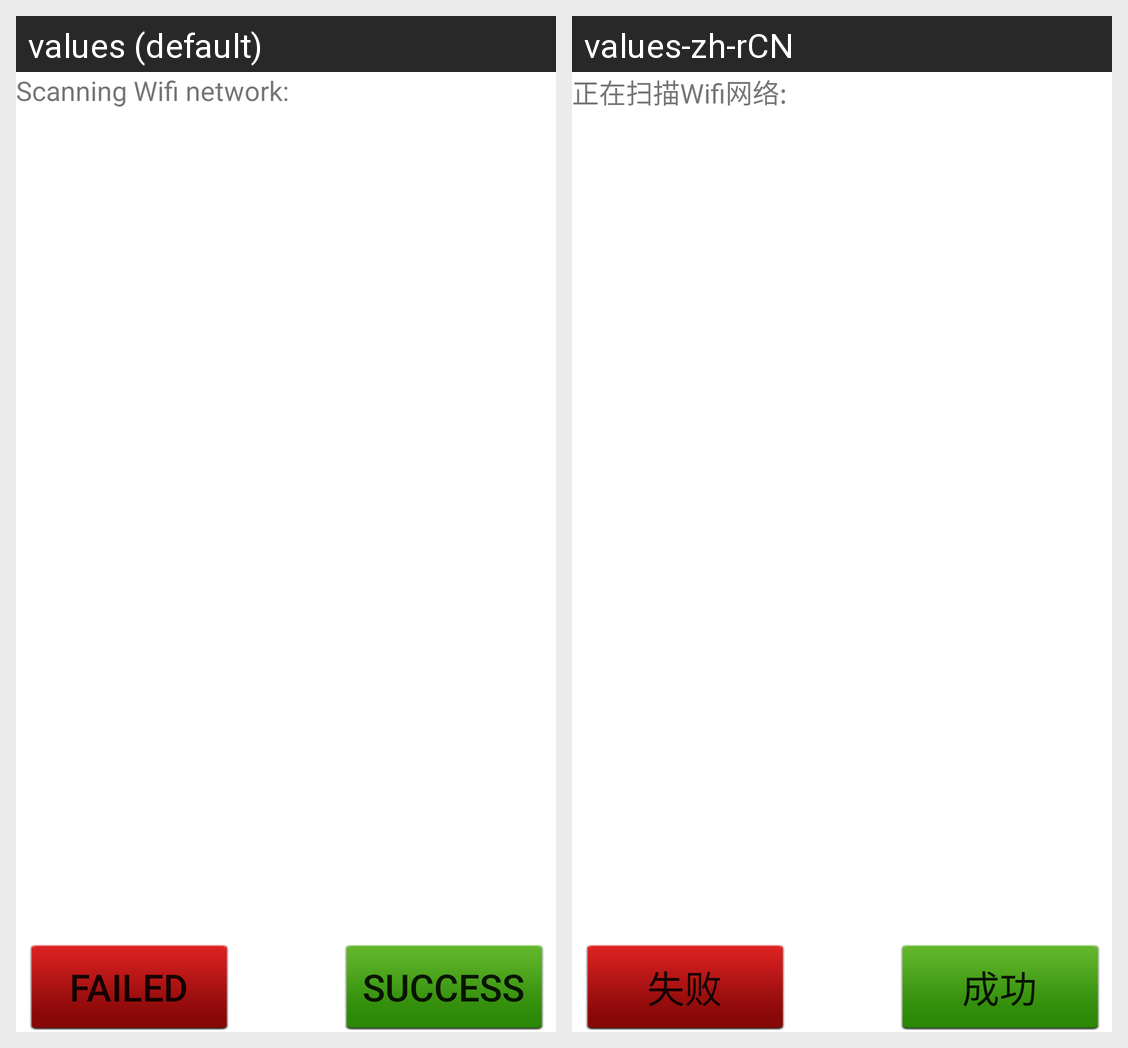

The same Android screen rendered under two of its app's locales, left to right. List the strings drawn on it with the default value and each locale's translation.
Android screen res/layout/test_result_wifi.xml rendered under 2 locales, left to right: values (default), values-zh-rCN. Device: Nexus 5 (rendered at 1080×1920; each locale shown at half size, 540×960, under a caption strip naming it); theme Theme.MaterialComponents.DayNight.NoActionBar.
Strings drawn on this screen, with the default value and each locale's value (text and hints the layout hard-codes, and strings that could not be matched under every locale, appear in the picture but are not listed):

values_dangqian
  values: Scanning Wifi network:
  values-zh-rCN: 正在扫描Wifi网络:

Button_Status_Success
  values: Success
  values-zh-rCN: 成功

Button_Status_Fail
  values: Failed
  values-zh-rCN: 失败
